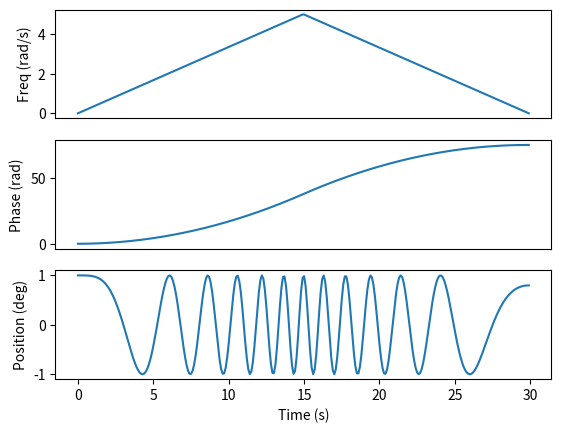

Source code (Python):
import numpy
import matplotlib.pyplot as plt


class Trajectory(object):

    def __init__(self, t):
        self.t = t
        self.dt = numpy.diff(t)[0]

        self.frequency = t * 0
        self.phase = t * 0
        self.position = t * 0

    def set_frequency(self, frequency, amplitude=1):
        self.frequency = amplitude * frequency
        self.calc_position()

    def sinusoid(self, freq):
        frequency = self.t * 0 + freq
        return frequency

    def stepwise(self, freq_list):
        step_ix = numpy.insert(numpy.cumsum([int(freq[0] / self.dt) for freq in freq_list]), 0, 0)
        frequency = self.t * 0
        for i in range(len(freq_list)):
            frequency[step_ix[i]:step_ix[i + 1]] = freq_list[i][1]
        return frequency

    def freq_ramp(self, max_freq):
        tau = self.t[-1]
        frequency = max_freq * (1 - numpy.abs(2 * self.t / tau - 1))
        return frequency

    def calc_phase(self):
        self.phase = numpy.cumsum(self.frequency) * self.dt

    def calc_position(self, fun='cos'):
        self.calc_phase()
        if fun.lower() in ['cos', 'cosine']:
            self.position = numpy.cos(self.phase)
        elif fun.lower() in ['sin', 'sine']:
            self.position = numpy.sin(self.phase)

    def visualize(self):
        plt.subplot(3, 1, 1)
        plt.plot(self.t, self.frequency)
        plt.ylabel('Freq (rad/s)')
        plt.xticks([], [])

        plt.subplot(3, 1, 2)
        plt.plot(self.t, self.phase)
        plt.ylabel('Phase (rad)')
        plt.xticks([], [])

        plt.subplot(3, 1, 3)
        plt.plot(self.t, self.position)
        plt.ylabel('Position (deg)')
        plt.xlabel('Time (s)')

        plt.show()


def phase(frequency, dt):
    return numpy.cumsum(frequency)*dt


t = numpy.arange(0, 30, 0.1)
trj = Trajectory(t)
trj.set_frequency(trj.freq_ramp(5))
trj.visualize()
